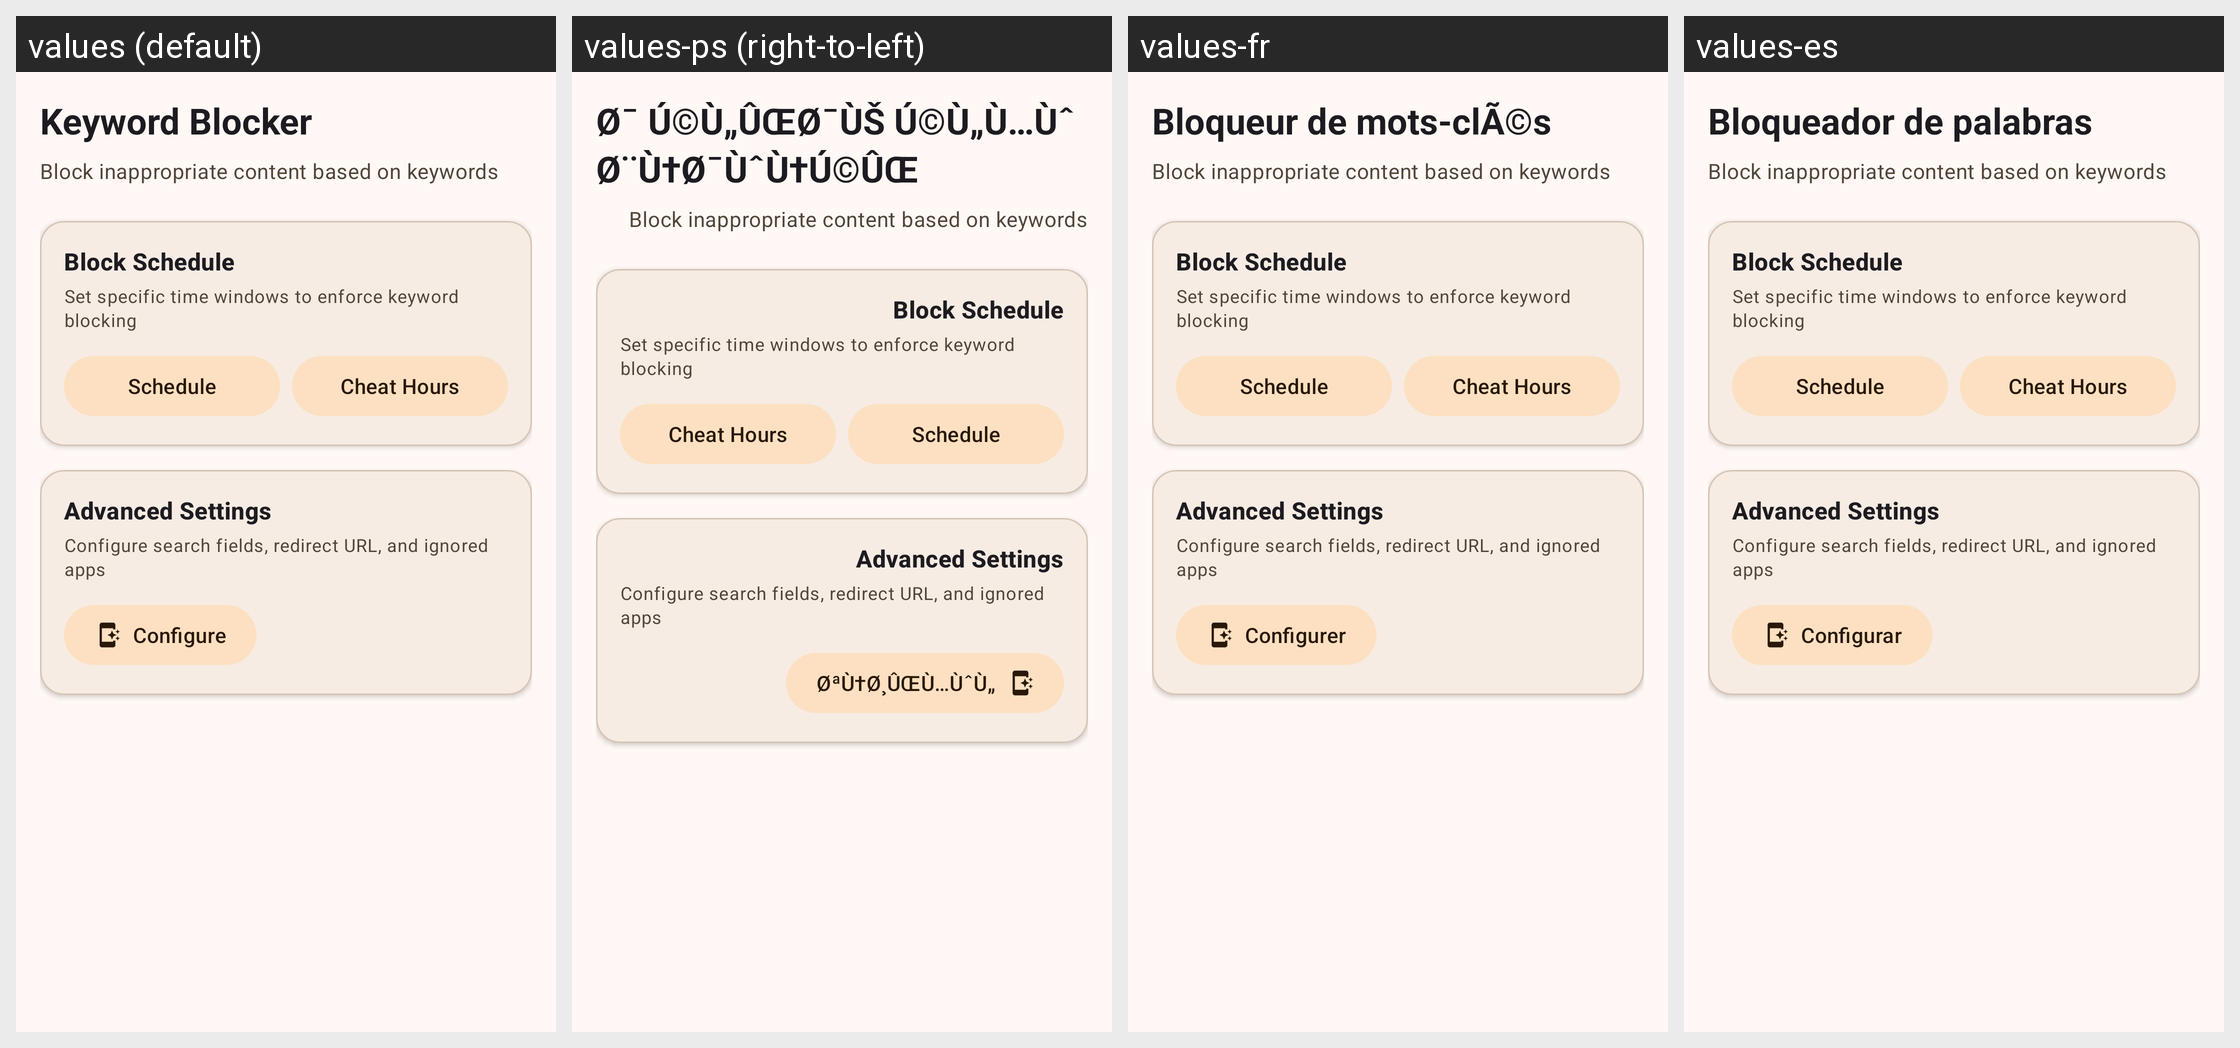

Translations of the strings shown on this Android screen, per locale in the grid:
Android screen res/layout/fragment_keyword_blocker_config.xml rendered under 4 locales, left to right: values (default), values-ps (right-to-left), values-fr, values-es. Device: Nexus 5 (rendered at 1080×1920; each locale shown at half size, 540×960, under a caption strip naming it); theme Theme.AmnShield.
Other locales in the repository, not shown: values-ar, values-de, values-fa, values-hi, values-pt-rBR, values-tr, values-ur, values-zh-rCN.
Strings drawn on this screen, with the default value and each locale's value (text and hints the layout hard-codes, and strings that could not be matched under every locale, appear in the picture but are not listed):

keyword_blocker
  values: Keyword Blocker
  values-ps: Ø¯ Ú©Ù„ÛŒØ¯ÙŠ Ú©Ù„Ù…Ùˆ Ø¨Ù†Ø¯ÙˆÙ†Ú©ÛŒ
  values-fr: Bloqueur de mots-clÃ©s
  values-es: Bloqueador de palabras

configure
  values: Configure
  values-ps: ØªÙ†Ø¸ÛŒÙ…ÙˆÙ„
  values-fr: Configurer
  values-es: Configurar
